Run: headless pygame with SDL's dummy video driver; simulated clock (each Clock.tick advances the game by its frame time, no real sleeping); random seed 0; keys injected as events and as key.get_pressed() state; no mouse input.
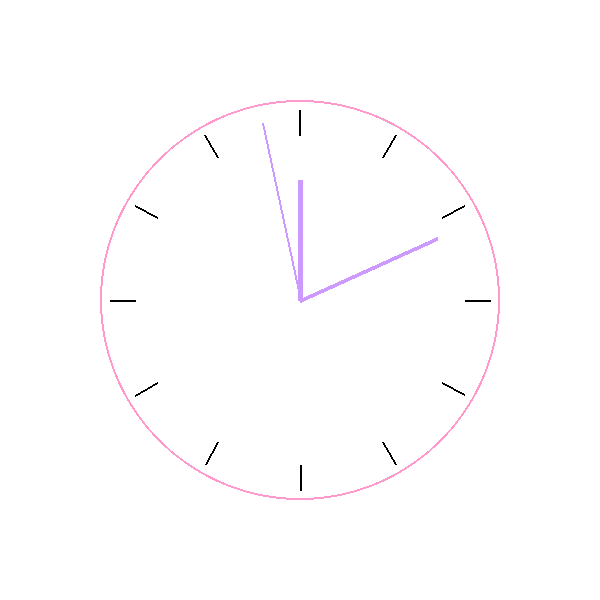
Frame 1 of 4 · flips 1–60 · no input
Frame 2 of 4 · flips 61–180 · tapped SPACE, RETURN · held RIGHT (→), D · screen unchanged from frame 1, image omitted
Frame 3 of 4 · flips 181–300 · held DOWN (↓), S · screen unchanged from frame 2, image omitted
Frame 4 of 4 · flips 301–420 · held LEFT (←), A, UP (↑), W · screen unchanged from frame 3, image omitted

The pygame program that drew these frames:

# Importerer pygame modul
import pygame
import math
from datetime import datetime

# Initierer Pygame
pygame.init()

# Laver display surface med en skærmstørrelse på 600x600 pixels
screen = pygame.display.set_mode((600, 600))

# Laver en funktion, som tegner timemarkeringerne på uret
def draw_markings():
    for number in range(1, 13): # Her tegnes der 12 streger og ikke 13, da range er et zero-based index
        angle_degree = number * 30 # Hver markering er adskilt af 30 grader
        start_x, start_y = degrees(190, angle_degree) # Her findes startkoordinaterne for markeringen, som er 190
        end_x, end_y = degrees(165, angle_degree) # Her findes slutkoordianterne for markeringen, som er 165
        pygame.draw.line(screen, (0, 0, 0), (start_x, start_y), (end_x, end_y), 2) # Markeringerne tegnes

# Laver en funktion, der beregner graderne 
def degrees(R, theta): # Funktionen tager to argumenter: R (radius) og theta (vinklen)
    y = math.cos(2*math.pi*theta/360)*R # Beregner cosinus til vinklen theta i grader
    x = math.sin(2*math.pi*theta/360)*R # Beregner sinus til vinklen theta i grader
    return x+300, -(y-300) #Returnerer er en positiv værdi langs x-aksen og negativ værdi ned ad y-aksen i cirklens midte

current_time = datetime.now #Henter den aktuelle tid ved programmets start

# Laver et while-loop, så programmet kører konstant, medmindre det afbrydes af brugeren
while True:
    # Fylder skærmen med farven hvid
    screen.fill((255, 255, 255))

    # Følgende kode tegner en cirkel ved hjælp af pygame
    # Farvekoden resulterer i en lyserød cirkel
    # Paramteret [300, 300] tegner cirklen centreret på skærmen i forhold til skærmens størrelse på 600 pixels
    # 200 er radius af cirklen
    # Tallet 2 er den parameter, der angiver tykkelsen af uret
    pygame.draw.circle(screen, (255, 153, 204), [300, 300], 200, 2)

    # Kalder funktionen til at tegne timemarkeringerne
    draw_markings()

    # Henter den aktuelle tid for sekund, minut og time og tilegner dem en variabel enkeltvis
    current_time = datetime.now()
    second = current_time.second
    minute = current_time.minute
    hour = current_time.hour

    # Tegner en violet streg, som værende sekundviseren
    start_point = (300, 300) # Variablen angiver, at sekundviseren skal tegnes fra centrum med et koordinat på (300, 300) som x- og y-værdi
    R = 180 # Variablen R betegner radius af linjen, som jeg har justeret til 180 pixels
    theta = second*(360/60) # Sekundviseren skal flytte sig 60 gange rundt, da der går 60 sekunder på et minut.
    pygame.draw.line(screen, (204,153,255), start_point, degrees(R, theta), 2)

    # Tegner en violet streg, som værende minutviseren
    start_point = (300, 300) # Variablen angiver, at minutviseren skal tegnes fra centrum med et koordinat på (300, 300) som x- og y-værdi
    R = 150  # Variablen R betegner radius af linjen, som jeg har justeret til 150 pixels
    theta =  minute*(360/60) # Minutviseren skal flytte sig 60 gange rundt, da der går 60 minutter på en time.
    pygame.draw.line(screen, (204,153,255), start_point, degrees(R, theta), 4)

    # Tegner en violet streg, som værende timeviseren
    start_point = (300, 300) # Variablen angiver, at timeviseren skal tegnes fra centrum med et koordinat på (300, 300) som x- og y-værdi
    R = 120 # Variablen R betegner radius af linjen, som jeg har justeret til 120 pixels
    theta = hour*(360/12) # Timeviseren skal flytte sig 12 gange rundt, da der går 12 timer på et halvt døgn.
    pygame.draw.line(screen, (204,153,255), start_point, degrees(R, theta), 5)
   
    # Opdaterer skærmen og viser, hvad der er tegnet
    pygame.display.flip()

    # Lukker programmet, når brugeren krydser vinduet
    for event in pygame.event.get():
        if event.type == pygame.QUIT:
            pygame.quit()
            exit()
